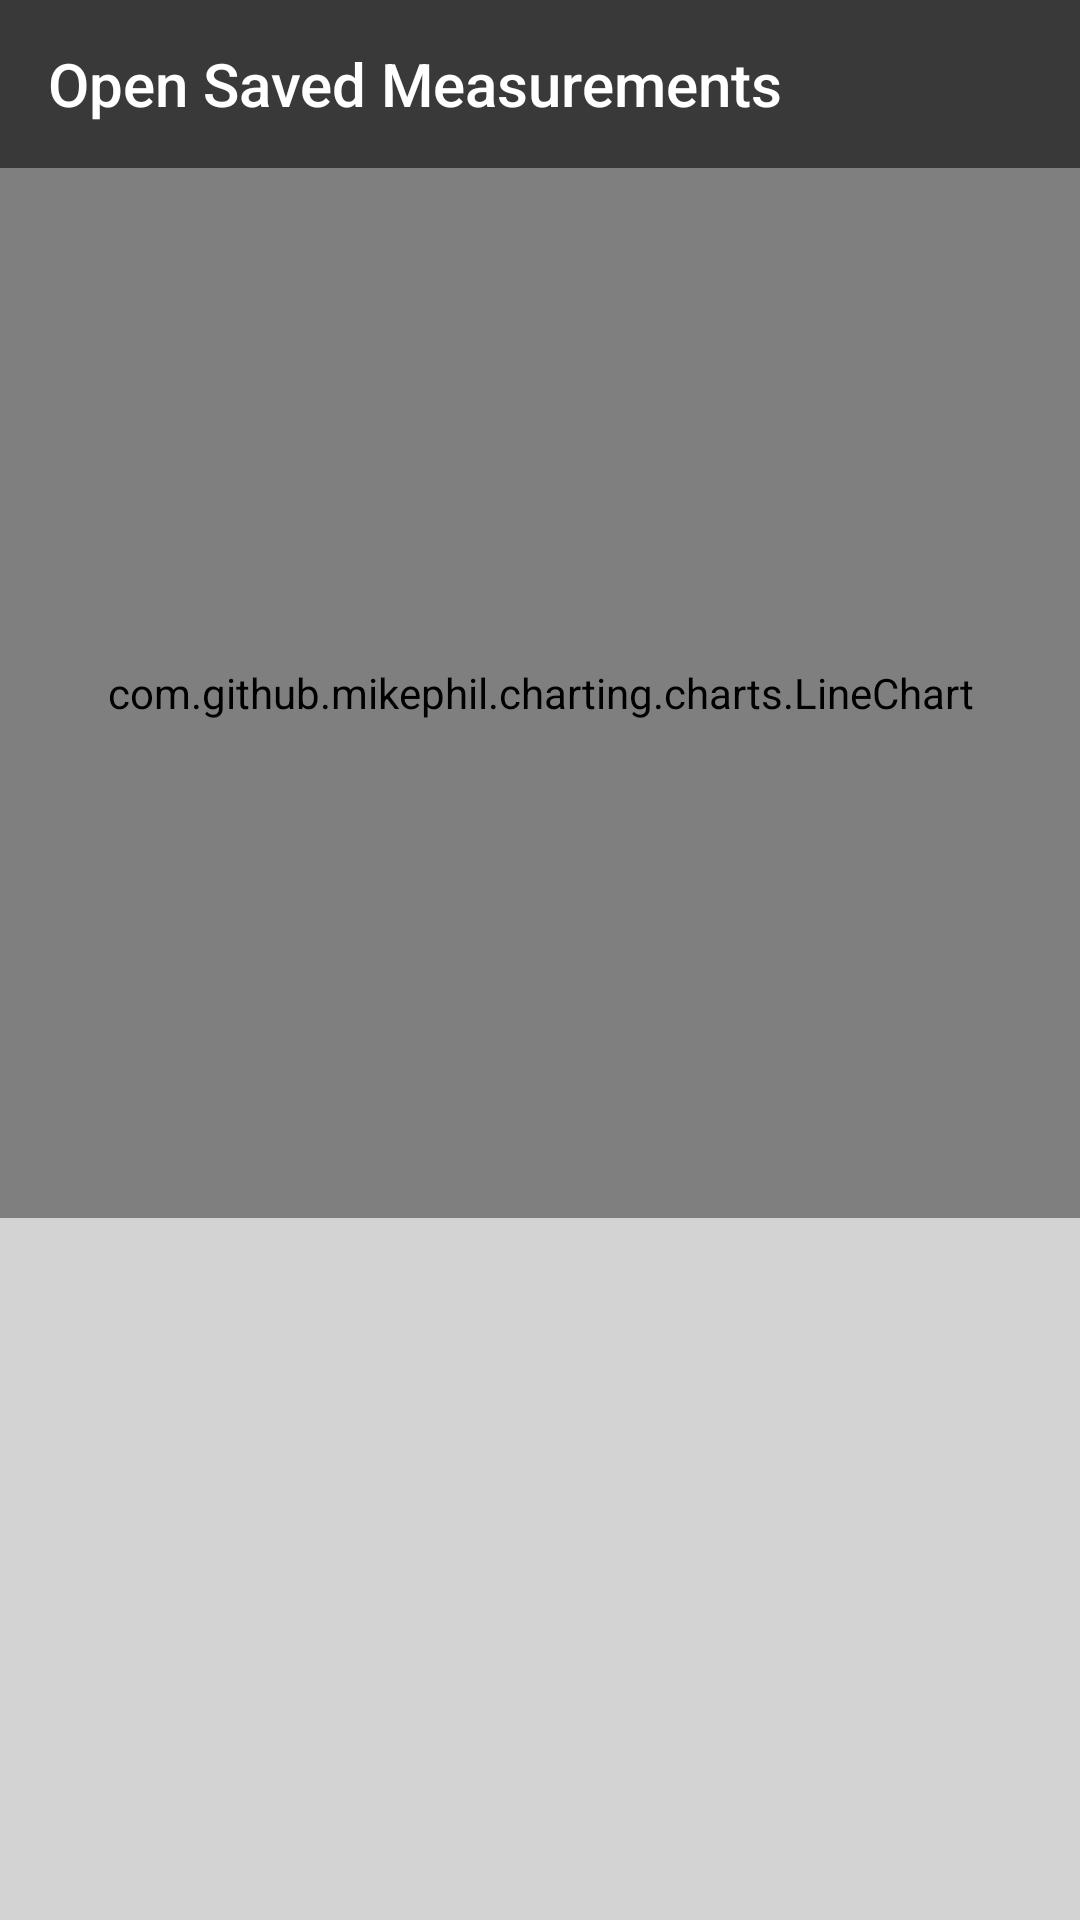

This screen was rendered from an Android layout file. Write that file and the resources it references.
<!-- AndroidManifest.xml: application theme AppTheme -->
<!-- res/layout/activity_open_save_charts.xml -->
<?xml version="1.0" encoding="utf-8"?>
<RelativeLayout xmlns:android="http://schemas.android.com/apk/res/android"
    xmlns:tools="http://schemas.android.com/tools"
    android:layout_width="match_parent"
    android:layout_height="match_parent"
    xmlns:app="http://schemas.android.com/apk/res-auto"
    android:background="#d3d3d3"
    tools:context="com.example.gioti.temperaturemonitor.OpenSaveCharts">

    <LinearLayout
        android:layout_width="match_parent"
        android:layout_height="wrap_content"
        android:layout_alignParentStart="true"
        android:orientation="vertical"
        android:id="@+id/linearLayout">

        <android.support.v7.widget.Toolbar
            android:id="@+id/toolbar2"
            android:layout_width="match_parent"
            android:layout_height="wrap_content"
            android:background="?attr/colorPrimary"
            android:minHeight="?attr/actionBarSize"
            app:title="Open Saved Measurements"
            app:theme="@style/ThemeOverlay.AppCompat.Dark" />
    </LinearLayout>

    <ScrollView
        android:layout_width="match_parent"
        android:layout_height="match_parent"
        android:layout_alignParentEnd="true"
        android:layout_below="@+id/linearLayout">
        <LinearLayout
            android:layout_width="match_parent"
            android:layout_height="wrap_content"
            android:orientation="vertical"
            android:gravity="center">

            <com.github.mikephil.charting.charts.LineChart
                android:id="@+id/chart2"
                android:layout_width="match_parent"
                android:layout_height="350dp" />
        </LinearLayout>
    </ScrollView>



</RelativeLayout>
<!-- resources referenced by this layout -->
<resources>
  <style name="AppTheme" parent="Theme.AppCompat.Light.NoActionBar">
          
          <item name="colorPrimary">@color/colorPrimary</item>
          <item name="colorPrimaryDark">@color/colorPrimaryDark</item>
          <item name="colorAccent">@color/colorAccent</item>
      </style>
  <color name="colorPrimary">#393939</color>
  <color name="colorPrimaryDark">#0b0b0b</color>
  <color name="colorAccent">#FF4081</color>
</resources>
